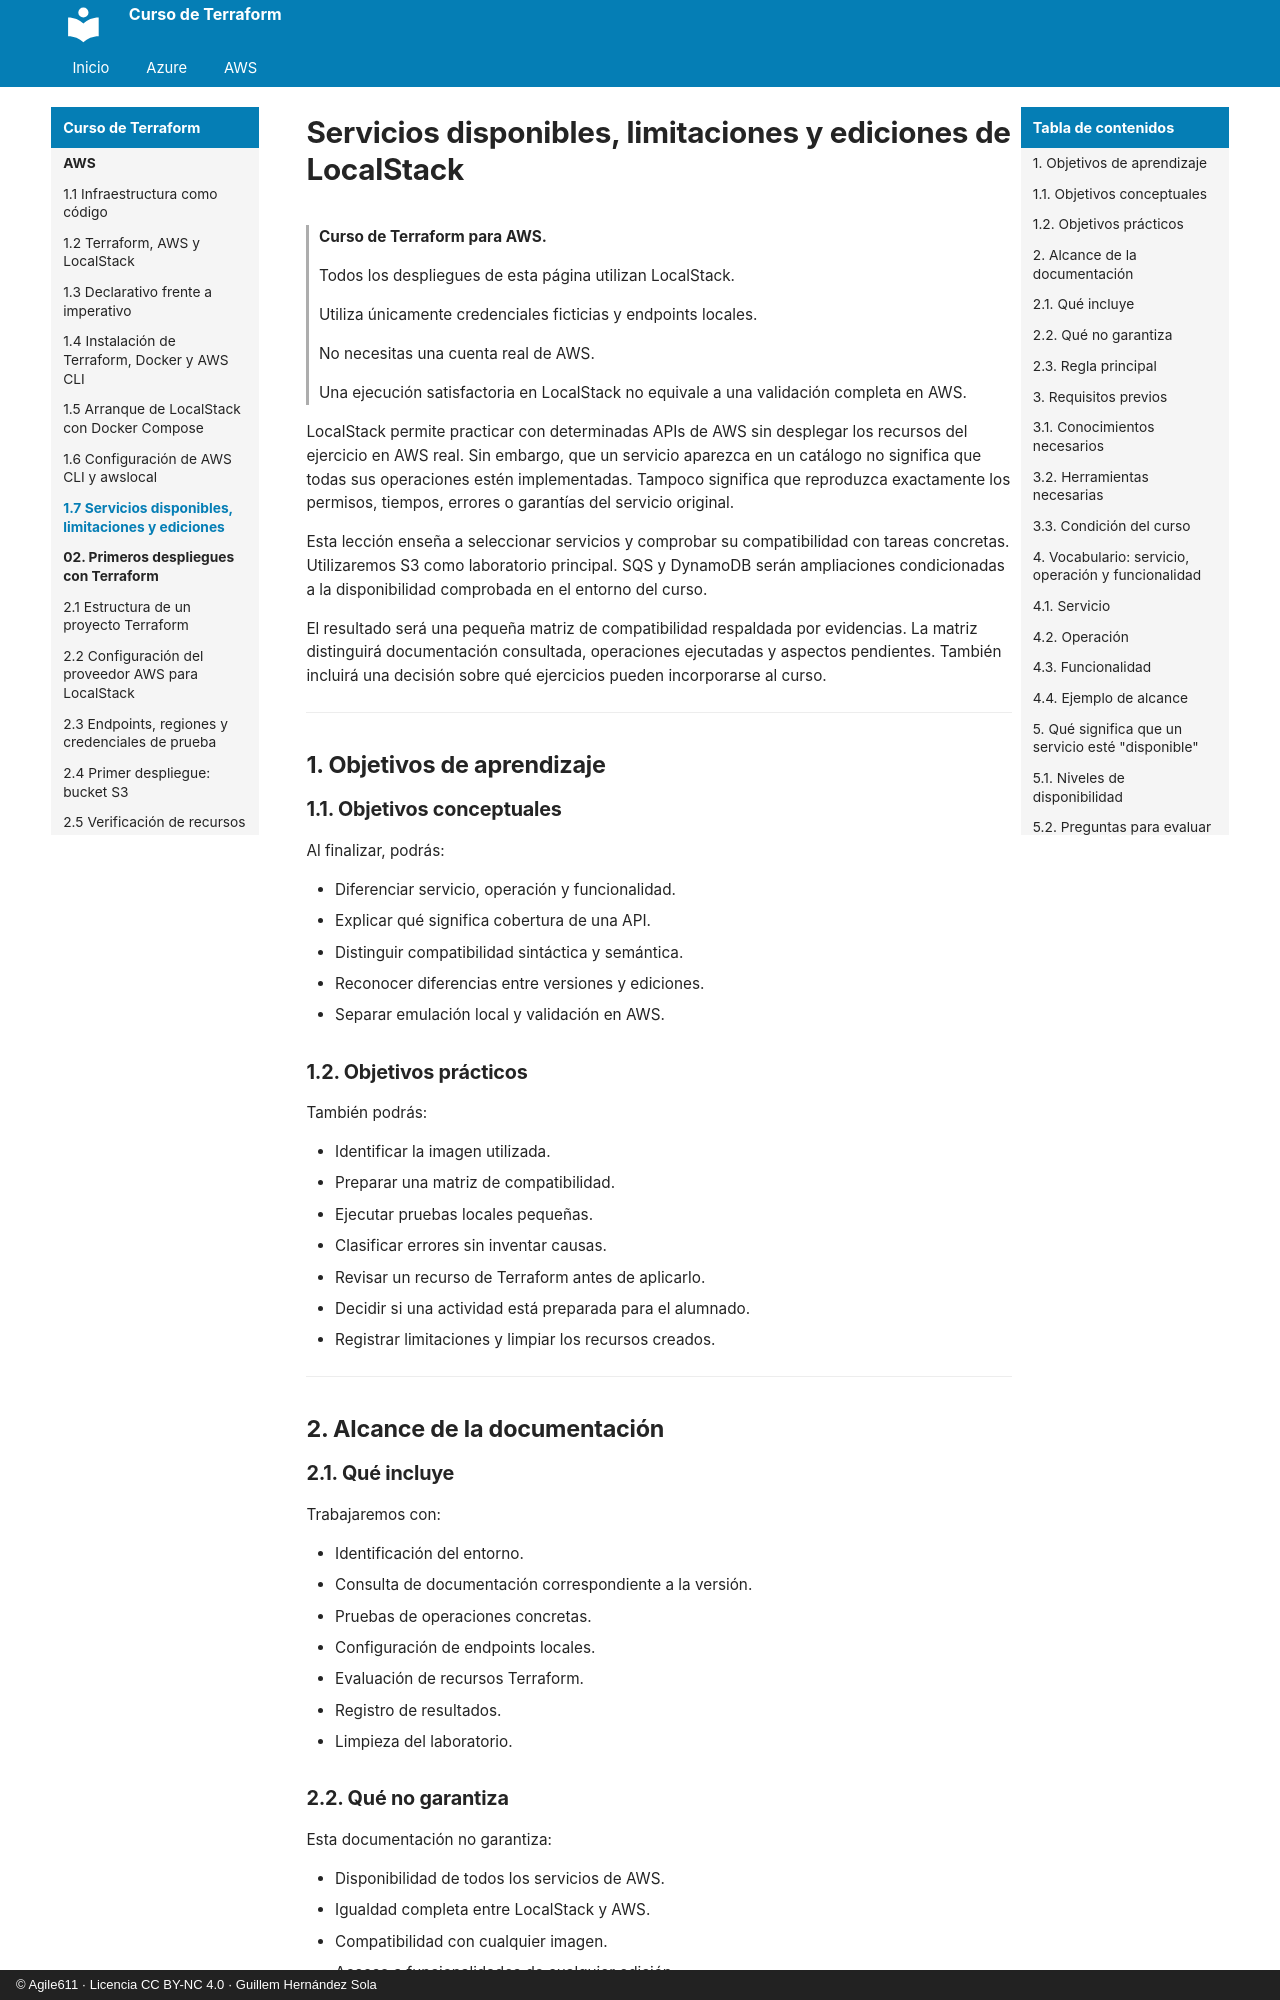

repository: agile611/curso-terraform · page: aws/01-07-servicios-disponibles-limitaciones-y-ediciones/index.html · generator: mkdocs · copyright: © Agile611 · Licencia CC BY-NC 4.0 · Guillem Hernández Sola

# Servicios disponibles, limitaciones y ediciones de LocalStack

> **Curso de Terraform para AWS.**
>
> Todos los despliegues de esta página utilizan LocalStack.
>
> Utiliza únicamente credenciales ficticias y endpoints locales.
>
> No necesitas una cuenta real de AWS.
>
> Una ejecución satisfactoria en LocalStack no equivale a una validación completa en AWS.

LocalStack permite practicar con determinadas APIs de AWS sin desplegar los recursos del ejercicio en AWS real.
Sin embargo, que un servicio aparezca en un catálogo no significa que todas sus operaciones estén implementadas.
Tampoco significa que reproduzca exactamente los permisos, tiempos, errores o garantías del servicio original.

Esta lección enseña a seleccionar servicios y comprobar su compatibilidad con tareas concretas.
Utilizaremos S3 como laboratorio principal.
SQS y DynamoDB serán ampliaciones condicionadas a la disponibilidad comprobada en el entorno del curso.

El resultado será una pequeña matriz de compatibilidad respaldada por evidencias.
La matriz distinguirá documentación consultada, operaciones ejecutadas y aspectos pendientes.
También incluirá una decisión sobre qué ejercicios pueden incorporarse al curso.

---

## 1. Objetivos de aprendizaje

### 1.1. Objetivos conceptuales

Al finalizar, podrás:

- Diferenciar servicio, operación y funcionalidad.
- Explicar qué significa cobertura de una API.
- Distinguir compatibilidad sintáctica y semántica.
- Reconocer diferencias entre versiones y ediciones.
- Separar emulación local y validación en AWS.

### 1.2. Objetivos prácticos

También podrás:

- Identificar la imagen utilizada.
- Preparar una matriz de compatibilidad.
- Ejecutar pruebas locales pequeñas.
- Clasificar errores sin inventar causas.
- Revisar un recurso de Terraform antes de aplicarlo.
- Decidir si una actividad está preparada para el alumnado.
- Registrar limitaciones y limpiar los recursos creados.

---

## 2. Alcance de la documentación

### 2.1. Qué incluye

Trabajaremos con:

- Identificación del entorno.
- Consulta de documentación correspondiente a la versión.
- Pruebas de operaciones concretas.
- Configuración de endpoints locales.
- Evaluación de recursos Terraform.
- Registro de resultados.
- Limpieza del laboratorio.
